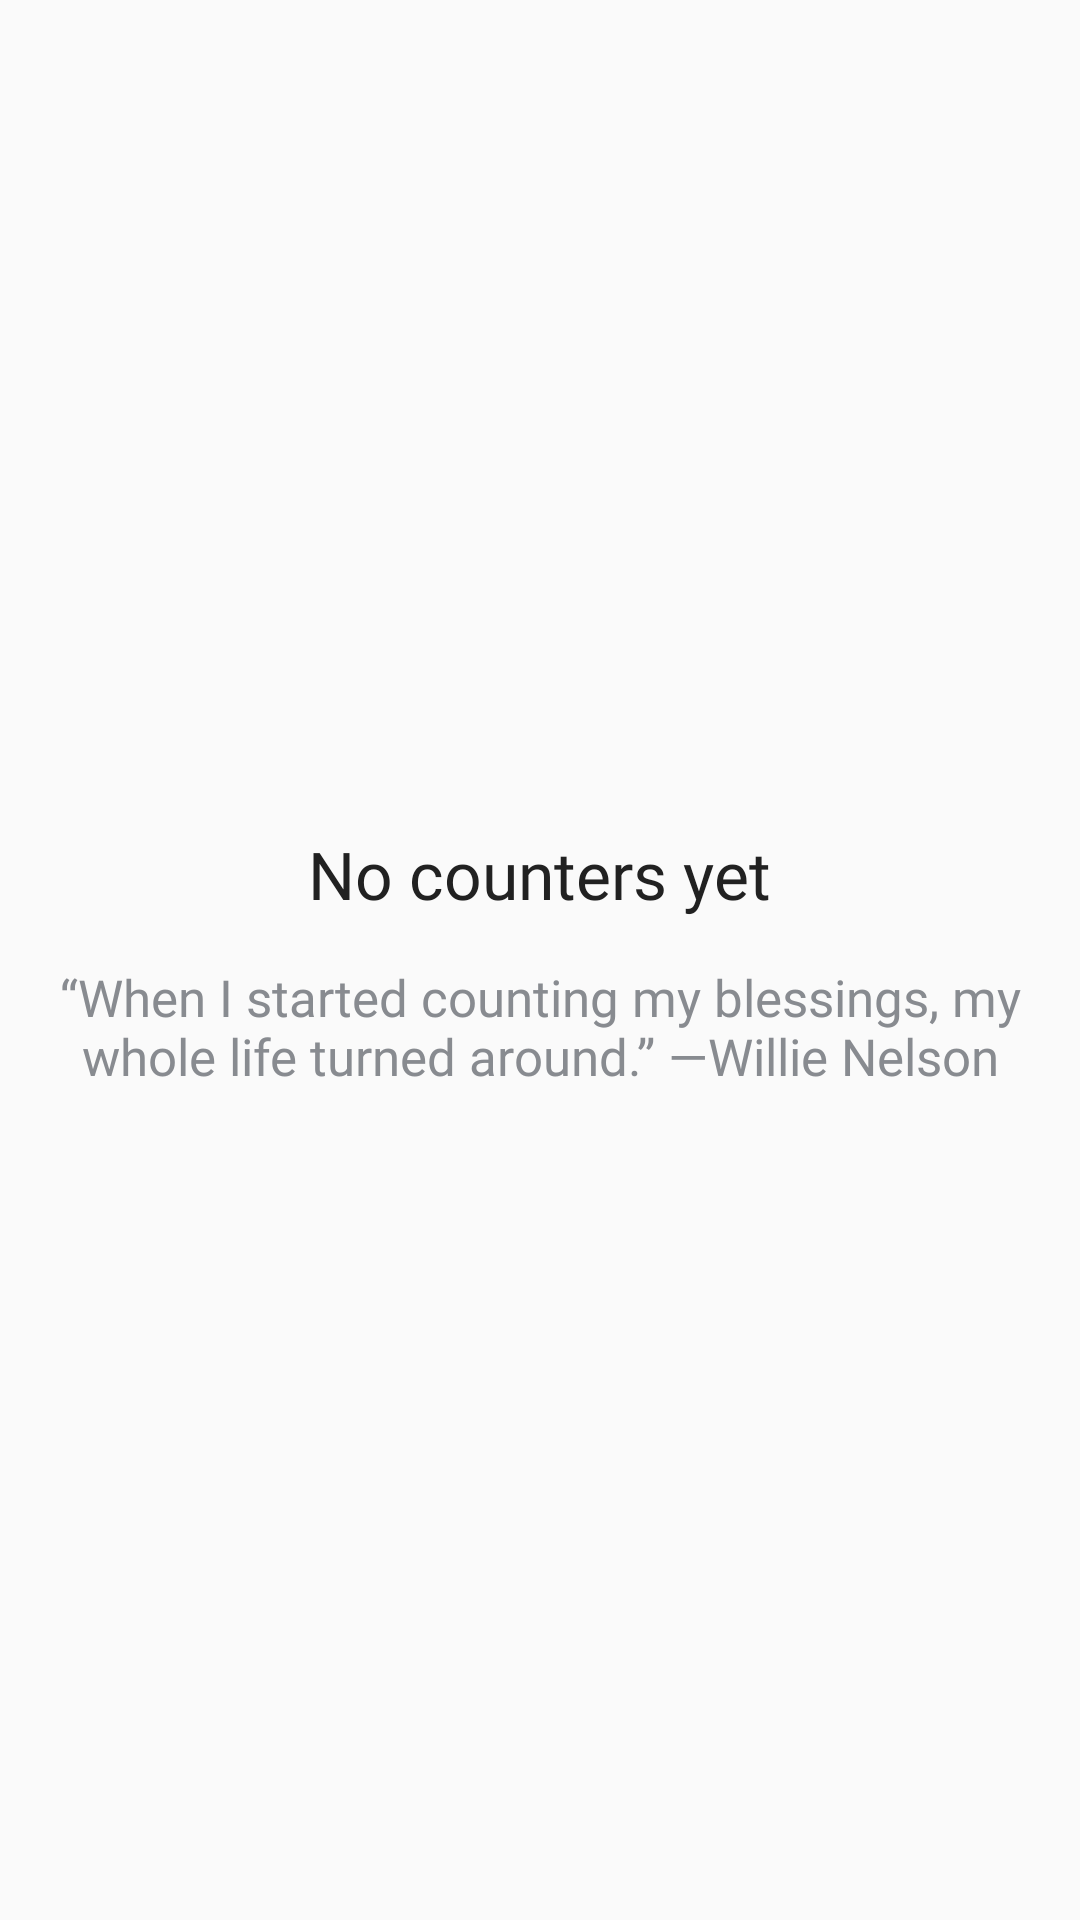

The Android layout XML behind this screen, and the referenced resources:
<!-- AndroidManifest.xml: application theme Theme.CountersNormal -->
<!-- res/layout/layout_counter_no_content.xml -->
<?xml version="1.0" encoding="utf-8"?>
<androidx.appcompat.widget.LinearLayoutCompat xmlns:android="http://schemas.android.com/apk/res/android"
    android:layout_width="match_parent"
    android:layout_height="match_parent"
    android:layout_marginHorizontal="@dimen/triple_margin_lateral"
    android:gravity="center"
    android:orientation="vertical">

    <androidx.appcompat.widget.AppCompatTextView
        style="@style/AppTheme.TextView.Title"
        android:layout_width="wrap_content"
        android:layout_height="wrap_content"
        android:layout_marginBottom="@dimen/half_margin_vertical"
        android:text="@string/no_counters" />

    <androidx.appcompat.widget.AppCompatTextView
        style="@style/AppTheme.TextView.Content"
        android:layout_width="wrap_content"
        android:layout_height="wrap_content"
        android:gravity="center"
        android:text="@string/no_counters_phrase" />

</androidx.appcompat.widget.LinearLayoutCompat>
<!-- resources referenced by this layout -->
<resources>
  <dimen name="half_margin_vertical">15dp</dimen>
  <dimen name="triple_margin_lateral">48dp</dimen>
  <string name="no_counters">No counters yet</string>
  <string name="no_counters_phrase">“When I started counting my blessings, my whole life turned around.”
  —Willie Nelson</string>
  <style name="AppTheme.TextView.Content" parent="TextView">
          <item name="android:textColor">@color/gray</item>
          <item name="android:textSize">17sp</item>
      </style>
  <style name="AppTheme.TextView.Title" parent="TextView">
          <item name="android:textColor">@color/black</item>
          <item name="android:textSize">22sp</item>
      </style>
  <style name="TextView">
          <item name="android:fontFamily">@font/roboto_regular</item>
          <item name="android:textColor">@color/gray</item>
          <item name="android:textSize">14sp</item>
      </style>
  <color name="gray">#888B90</color>
  <color name="black">#212121</color>
  <color name="orange">#FF9500</color>
  <color name="white">#FFFFFF</color>
  <color name="light_gray">#DCDCDF</color>
  <style name="Theme.TextInputLayout" parent="Widget.MaterialComponents.TextInputLayout.OutlinedBox">
          <item name="android:textAppearance">@style/TextAppearance.BimboGER.TextInputLayout</item>
          <item name="android:textColorHint">@color/gray</item>
          <item name="hintTextColor">@color/orange</item>
          <item name="boxStrokeColor">@color/orange</item>
          <item name="errorIconDrawable">@null</item>
          <item name="errorTextColor">@color/til_error_color</item>
          <item name="boxStrokeErrorColor">@color/til_error_color</item>
          <item name="materialThemeOverlay">@style/ThemeOverlay.BimboGER.TextInputLayout</item>
      </style>
  <style name="AppTheme.ProgressBar" parent="@style/Widget.AppCompat.ProgressBar">
          <item name="android:progressBackgroundTint">@color/orange</item>
          <item name="android:indeterminateTint">@color/orange</item>
          <item name="android:progressTint">@color/orange</item>
      </style>
  <style name="TextAppearance.BimboGER.TextInputLayout" parent="TextAppearance.MaterialComponents.Caption">
          <item name="fontFamily">@font/roboto_regular</item>
          <item name="android:fontFamily">@font/roboto_regular</item>
          <item name="android:textSize">@dimen/caption_font_size</item>
          <item name="android:fontWeight" tools:targetApi="o">400</item>
      </style>
  <color name="til_error_color">#FC5457</color>
  <style name="ThemeOverlay.BimboGER.TextInputLayout" parent="ThemeOverlay.MaterialComponents.TextInputEditText.FilledBox">
          <item name="editTextStyle">@style/Theme.TextInputEditText</item>
      </style>
  <dimen name="caption_font_size">16sp</dimen>
  <style name="Theme.TextInputEditText" parent="Widget.MaterialComponents.TextInputEditText.OutlinedBox">
          <item name="android:textAppearance">@style/TextAppearance.TextInputEditText</item>
          <item name="android:textColorHint">@color/gray</item>
          <item name="android:textColor">@color/black</item>
          <item name="android:textCursorDrawable">@null</item>
      </style>
  <style name="TextAppearance.TextInputEditText" parent="TextAppearance.MaterialComponents.Caption">
          <item name="fontFamily">@font/roboto_regular</item>
          <item name="android:fontFamily">@font/roboto_regular</item>
          <item name="android:textSize">@dimen/caption_font_size</item>
          <item name="android:fontWeight" tools:targetApi="o">400</item>
      </style>
</resources>
